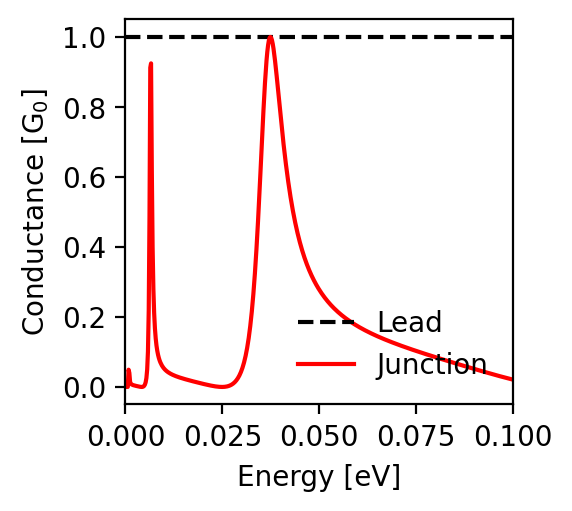

The file beside this chart, header and first rows:
energy; conductance_lead; conductance_junction
-0.1; 1.0; 0.021
-0.0998; 1.0; 0.021
-0.0996; 1.0; 0.022
-0.0994; 1.0; 0.023
-0.0992; 1.0; 0.023
-0.099; 1.0; 0.024
-0.0988; 1.0; 0.024
-0.0986; 1.0; 0.025
-0.0984; 1.0; 0.025
-0.0982; 1.0; 0.026
-0.098; 1.0; 0.027
-0.0978; 1.0; 0.027
-0.0976; 1.0; 0.028
-0.0974; 1.0; 0.028
-0.0972; 1.0; 0.029
-0.097; 1.0; 0.03
-0.0968; 1.0; 0.03
-0.0966; 1.0; 0.031
-0.0964; 1.0; 0.031
-0.0962; 1.0; 0.032
-0.096; 1.0; 0.033
-0.0958; 1.0; 0.033
-0.0956; 1.0; 0.034
-0.0954; 1.0; 0.034
-0.0952; 1.0; 0.035
-0.095; 1.0; 0.036
-0.0948; 1.0; 0.036
-0.0946; 1.0; 0.037
-0.0944; 1.0; 0.037
-0.0942; 1.0; 0.038
-0.094; 1.0; 0.039
-0.0938; 1.0; 0.039
-0.0936; 1.0; 0.04
-0.0934; 1.0; 0.041
-0.0932; 1.0; 0.041
-0.093; 1.0; 0.042
-0.0928; 1.0; 0.042
-0.0926; 1.0; 0.043
-0.0924; 1.0; 0.044
-0.0922; 1.0; 0.044
-0.092; 1.0; 0.045
-0.0918; 1.0; 0.046
-0.0916; 1.0; 0.046
-0.0914; 1.0; 0.047
-0.0912; 1.0; 0.048
-0.091; 1.0; 0.048
-0.0908; 1.0; 0.049
-0.0906; 1.0; 0.05
-0.0904; 1.0; 0.05
-0.0902; 1.0; 0.051
-0.09; 1.0; 0.051
-0.0898; 1.0; 0.052
-0.0896; 1.0; 0.053
-0.0894; 1.0; 0.053
-0.0892; 1.0; 0.054
-0.089; 1.0; 0.055
-0.0888; 1.0; 0.055
-0.0886; 1.0; 0.056
-0.0884; 1.0; 0.057
-0.0882; 1.0; 0.057
... 941 more rows
